Run: headless pygame with SDL's dummy video driver; simulated clock (each Clock.tick advances the game by its frame time, no real sleeping); random seed 0; keys injected as events and as key.get_pressed() state; mouse plan: one left click at the window centre at the start of phase 2, then a move to the lower-right quarter at the start of phase 3.
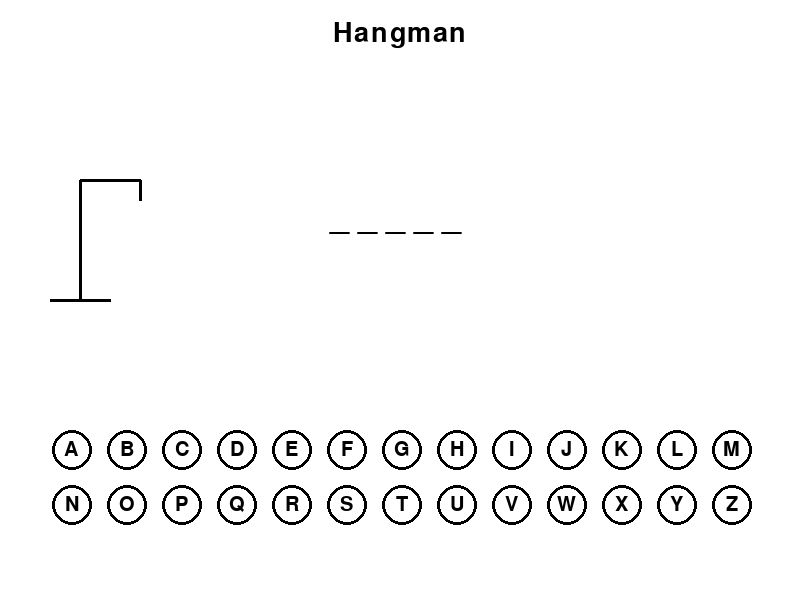
Frame 1 of 4 · flips 1–60 · no input
Frame 2 of 4 · flips 61–180 · clicked the window centre · tapped SPACE, RETURN · held RIGHT (→), D · screen unchanged from frame 1, image omitted
Frame 3 of 4 · flips 181–300 · moved the mouse to the lower-right quarter · held DOWN (↓), S · screen unchanged from frame 2, image omitted
Frame 4 of 4 · flips 301–420 · held LEFT (←), A, UP (↑), W · screen unchanged from frame 3, image omitted

The pygame program that drew these frames:

import pygame
import random
import sys

# Initialize Pygame
pygame.init()

# Screen setup
WIDTH, HEIGHT = 800, 600
win = pygame.display.set_mode((WIDTH, HEIGHT))
pygame.display.set_caption("Hangman Game")

# Fonts and Colors
WHITE = (255, 255, 255)
BLACK = (0, 0, 0)
FONT = pygame.font.SysFont('comicsans', 40)
WORD_FONT = pygame.font.SysFont('comicsans', 50)
LETTER_FONT = pygame.font.SysFont('comicsans', 30)

# Game variables
RADIUS = 20
GAP = 15
letters = []
startx = round((WIDTH - (RADIUS * 2 + GAP) * 13) / 2)
starty = 450
A = 65

for i in range(26):
    x = startx + GAP * 2 + ((RADIUS * 2 + GAP) * (i % 13))
    y = starty + ((i // 13) * (GAP + RADIUS * 2))
    letters.append([x, y, chr(A + i), True])

words = ["cat", "dog", "fish", "book", "hat", "snow", "apple", "cloud"]
word = random.choice(words).upper()
guessed = []
hangman_status = 0
MAX_WRONG = 6

# Draw the hangman using Pygame primitives
def draw_hangman(stage):
    base_x = 50
    base_y = 300
    pole_height = 120
    arm_length = 60
    head_radius = 12

    # Base
    pygame.draw.line(win, BLACK, (base_x, base_y), (base_x + 60, base_y), 3)  # bottom
    pygame.draw.line(win, BLACK, (base_x + 30, base_y), (base_x + 30, base_y - pole_height), 3)  # pole
    pygame.draw.line(win, BLACK, (base_x + 30, base_y - pole_height), (base_x + 30 + arm_length, base_y - pole_height), 3)  # top bar
    pygame.draw.line(win, BLACK, (base_x + 30 + arm_length, base_y - pole_height), (base_x + 30 + arm_length, base_y - pole_height + 20), 3)  # rope

    if stage > 0:
        pygame.draw.circle(win, BLACK, (base_x + 30 + arm_length, base_y - pole_height + 35), head_radius, 2)  # head
    if stage > 1:
        pygame.draw.line(win, BLACK, (base_x + 30 + arm_length, base_y - pole_height + 47),
                         (base_x + 30 + arm_length, base_y - pole_height + 90), 2)  # body
    if stage > 2:
        pygame.draw.line(win, BLACK, (base_x + 30 + arm_length, base_y - pole_height + 55),
                         (base_x + 30 + arm_length - 20, base_y - pole_height + 70), 2)  # left arm
    if stage > 3:
        pygame.draw.line(win, BLACK, (base_x + 30 + arm_length, base_y - pole_height + 55),
                         (base_x + 30 + arm_length + 20, base_y - pole_height + 70), 2)  # right arm
    if stage > 4:
        pygame.draw.line(win, BLACK, (base_x + 30 + arm_length, base_y - pole_height + 90),
                         (base_x + 30 + arm_length - 20, base_y - pole_height + 110), 2)  # left leg
    if stage > 5:
        pygame.draw.line(win, BLACK, (base_x + 30 + arm_length, base_y - pole_height + 90),
                         (base_x + 30 + arm_length + 20, base_y - pole_height + 110), 2)  # right leg

# Display text when game ends
def display_message(text):
    pygame.time.delay(1000)
    win.fill(WHITE)
    message = WORD_FONT.render(text, True, BLACK)
    win.blit(message, (WIDTH / 2 - message.get_width() / 2, HEIGHT / 2))
    pygame.display.update()
    pygame.time.delay(3000)

# Draw the game screen
def draw():
    win.fill(WHITE)

    # Title
    text = FONT.render("Hangman", True, BLACK)
    win.blit(text, (WIDTH / 2 - text.get_width() / 2, 20))

    # Word display
    display_word = ""
    for letter in word:
        display_word += letter + " " if letter in guessed else "_ "
    word_text = WORD_FONT.render(display_word, True, BLACK)
    win.blit(word_text, (WIDTH / 2 - word_text.get_width() / 2, 200))

    # Letters
    for letter in letters:
        x, y, ltr, visible = letter
        if visible:
            pygame.draw.circle(win, BLACK, (x, y), RADIUS, 3)
            text = LETTER_FONT.render(ltr, True, BLACK)
            win.blit(text, (x - text.get_width() / 2, y - text.get_height() / 2))

    # Draw hangman
    draw_hangman(hangman_status)

    pygame.display.update()

# Game loop
run = True
while run:
    draw()

    for event in pygame.event.get():
        if event.type == pygame.QUIT:
            run = False
            pygame.quit()
            sys.exit()

        if event.type == pygame.MOUSEBUTTONDOWN:
            mx, my = pygame.mouse.get_pos()
            for letter in letters:
                x, y, ltr, visible = letter
                if visible and ((x - mx) ** 2 + (y - my) ** 2) ** 0.5 < RADIUS:
                    letter[3] = False
                    guessed.append(ltr)
                    if ltr not in word:
                        hangman_status += 1

    won = all(letter in guessed for letter in word)
    if won:
        display_message("You Won!")
        break

    if hangman_status >= MAX_WRONG:
        display_message(f"You Lost! Word was: {word}")
        break
